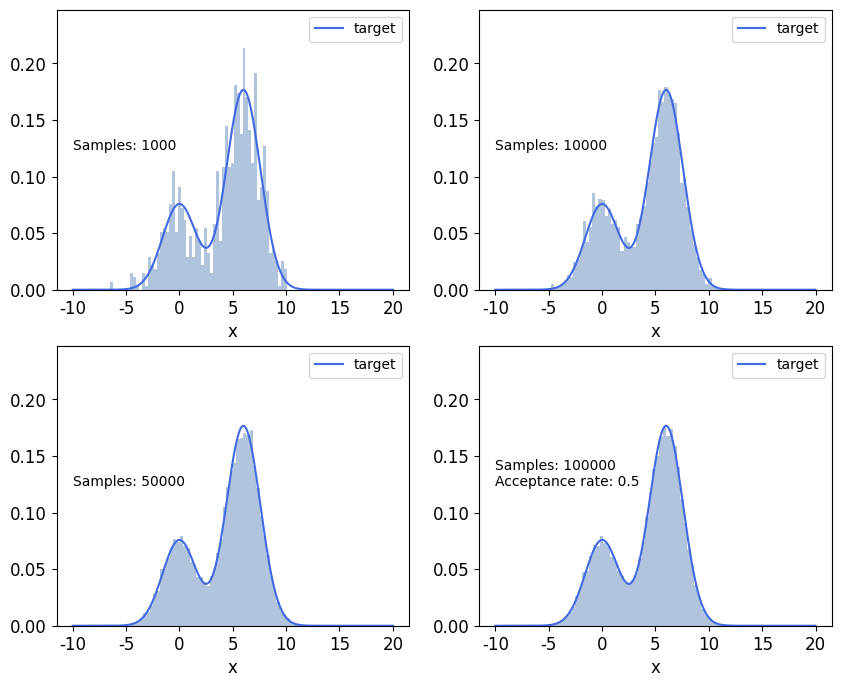
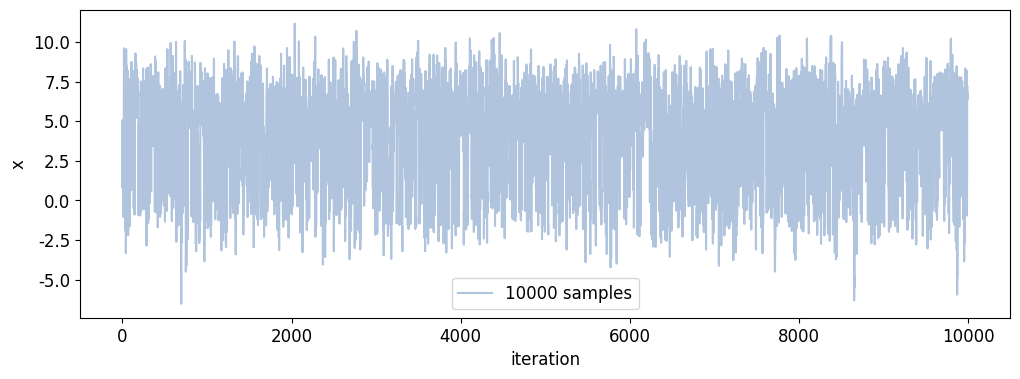

Recreate these plots in Python, in order.
'''
This script shows an example of the Metropolis-Hastings
algorithm with a Gaussian proposal distribtuion and a target 
distribtuion probortinal to 0.3exp(-0.2x^2) + 0.7exp(-0.2(x-6)^2).
Inspiration taken from "An Introduction to MCMC for Machine Learning"
'''
import numpy as np
from scipy.integrate import quad
import matplotlib.pyplot as plt
from matplotlib import rc

rc('font', **{'size': 12, 'family': 'serif', 'serif': ['Computer Modern']})

def target(x):
    return 0.3*np.exp(-0.2*x**2) + 0.7*np.exp(-0.2*(x-6)**2)

def main():

    target_norm, _ = quad(target, -np.inf, np.inf)
    propsal_width  = 5
    n_samples = 100_000
    x_current = 5
    iteration = []
    n_acc = 0
    chain = []

    #Run MCMC (with Random Walk Metropolis)
    for i in range(n_samples):

        x_proposal = np.random.normal(x_current, propsal_width)
        acc_probability = min(1, target(x_proposal)/target(x_current))
        u = np.random.uniform(0, 1)
        iteration.append(i)

        if u <= acc_probability:
            chain.append(x_proposal)
            x_current = x_proposal
            n_acc += 1
        else:
            chain.append(x_current)

    #Plot Histogram
    label = 'target'
    x = np.linspace(-10, 20, 200)
    yMax = 2.8/2*np.max(target(x)/target_norm) 

    fig, axs = plt.subplots(2, 2, figsize=(10,8))
    n = [1000, 10_000, 50_000, 100_000]
    a = [(0,0), (0, 1), (1, 0), (1, 1)]
    for i in range(4):
        txt = f'Samples: {n[i]}'
        axs[a[i]].hist(chain[:n[i]], bins=60,
                       density=True, color='lightsteelblue')
        axs[a[i]].plot(x, target(x)/target_norm,
                       color='royalblue', label=label)
        axs[a[i]].set_ylim(0, yMax)
        axs[a[i]].set_xlabel('x')
        axs[a[i]].legend(fontsize="small")
        if n[i] == n[-1]: 
            txt2 = f'\nAcceptance rate: {round(n_acc/n_samples, 2)}'
            axs[a[i]].text(x=-10, y=yMax/2, s=txt+txt2 , fontsize="small")
        else:
            axs[a[i]].text(x=-10, y=yMax/2, s=txt , fontsize="small")
    plt.savefig('RWM.png', dpi=400)

    #Plot Trace
    plt.figure(figsize=(12,4))
    plt.plot(iteration[:10000], chain[:10000],
             color='lightsteelblue', label='10000 samples')
    plt.xlabel('iteration')
    plt.ylabel('x')
    plt.legend()
    plt.savefig('Trace_RWM.png', dpi=400)


if __name__ == '__main__':
    main()